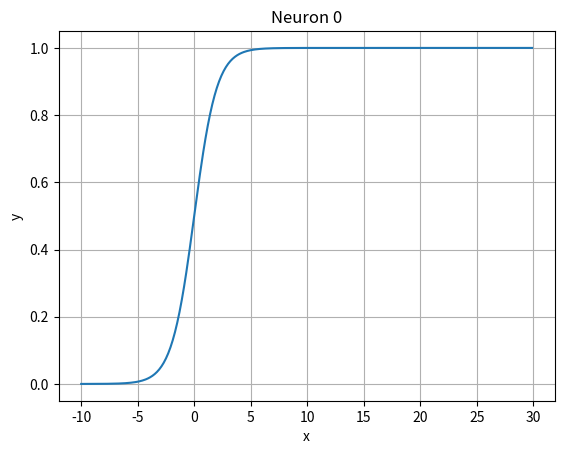

Here is the Python script that generated this plot: (Note: this script raises an exception after producing the figure.)
# Imports
import matplotlib.pyplot as plt
import math
import random
import numpy as np
from scipy.special import expit

dot = np.dot
_sigmoid  = expit

def _d_sigmoid( x):
  return _sigmoid(x)*(1-_sigmoid(x))

# Neuron class
class Neuron:
  def __init__(self, name, **kwargs):
    self.name = name
    self.input_connections = []
    self.output_connections = []
    self.bias = kwargs["bias"]
    self.inputs = None
    self.weights = kwargs["weights"]
    self.correct = None
    self.predicted = None

    self.activation = kwargs["activation"]
    self.d_activation = kwargs["derivative activation"]

  def __repr__(self):
    return str(self.name)

  def copy(self, name):
    neuron = Neuron(name)
    neuron.weights = self.weights.copy()
    neuron.bias = self.bias
    return neuron

  def find_paths(self, neuron):
    paths = set()

    for i, previous in enumerate(self.input_connections):
      if neuron is previous:
        paths.add(i)
        continue
      if neuron in previous.neurons:
        paths.add(i)

    return paths

  @property
  def neurons(self):
    neurons = set()
    neurons.update(self.input_connections)
    for neuron in self.input_connections:
        neurons.update(neuron.input_connections)
    return neurons

  def dp_w(self, neuron, i,):

    a = self.linear()

    b = self.d_activation(a)

    c = self.da_w(neuron,i)

    return b*c

  def da_w(self, neuron, i):
    if not self.input_connections:
      return self.inputs[0]

    paths = self.find_paths(neuron)
    if neuron is self:
      assert not paths, f"{paths=}"

      return self.input_connections[i].predict()

    # raise NotImplementedError()
    previous_errors = []
    for j in paths:
      previous_neuron = self.input_connections[j]
      previous_errors.append(self._w[j] * previous_neuron.dp_w(neuron, i))
    return sum(previous_errors)

  def dp_b(self, neuron):
      a = self.linear()
      b = self.d_activation(a)
      c = self.da_b(neuron)
      return b*c

  def da_b(self, neuron):
    if not self.input_connections:
      return 1
      # raise NotImplementedError(f"{neuron=}")

    paths = self.find_paths(neuron)

    if neuron is self:
      assert not paths, f"{paths=}"
      return 1

    previous_errors = []
    for j in paths:
      previous_neuron = self.input_connections[j]
      previous_errors.append(self._w[j] * previous_neuron.dp_b(neuron))

    return sum(previous_errors)

  def linear(self):
    x = self.inputs
    w = self.weights
    b = self.bias
    assert len(w) == len(x), f"{self=}, {w=}, {x=}"
    return  dot(w, x) + b

  def predict(self, inputs=None):
    if self.predicted is not None:
      return self.predicted

    if inputs is not None:
      self.inputs = inputs
    else:
      if self.inputs is None:
        assert self.previous_layer
        self.inputs = []
        for neuron in self.previous_layer:
          self.inputs.append(neuron.predict())

    value = self.linear()
    return self.activation(value)

  def plot(self):
    x = list(i/10 for i in range(-100, 300))
    y = []
    for i in x:
      y.append(self.predict(inputs=[i]))

    plt.plot(x, y)
    plt.title(f"Neuron {self.name}")
    plt.xlabel("x")
    plt.ylabel("y")
    plt.grid(True)
    plt.show()

params = {
    "weights": [1],
    "bias": 0,
    "activation":_sigmoid,
    "derivative activation":_d_sigmoid,
}
neuron0 = Neuron(0, **params)
neuron0.plot()




#################################################################################
dataset = {
    "inputs":[],
    "outputs":[],
    "tolerance":[],
}
for i in range(50):
  input = 24*i/50
  if input<=12:
    dataset["inputs"].append([input,])
    dataset["outputs"].append([0,])
    dataset["tolerance"].append([0, 0.4])
    continue
  dataset["inputs"].append([input,])
  dataset["outputs"].append([1])
  dataset["tolerance"].append([0.6, 1])

training  = {
    "inputs":[],
    "outputs":[],
    "tolerance":[],
}
check  = {
    "inputs":[],
    "outputs":[],
    "tolerance":[],
}
for i, _ in enumerate(dataset["inputs"]):
  if i%2 == 0:
    check["inputs"].append(dataset["inputs"][i])
    check["outputs"].append(dataset["outputs"][i])
    check["tolerance"].append(dataset["tolerance"][i])
    continue
  training["inputs"].append(dataset["inputs"][i])
  training["outputs"].append(dataset["outputs"][i])
  training["tolerance"].append(dataset["tolerance"][i])

params = {
    "weights": [1],
    "bias": 0,
    "activation":_sigmoid,
    "derivative activation":_d_sigmoid,
}
neuron0 = Neuron(0, **params)
params = {
    "neurons": [
        neuron0
    ],
    "inputs":[neuron0],
    "outputs":[neuron0],
    "connections":[],
    "training":training,
}

network = Network(name=0, **params)
network.train(repetitions=1000)
network.test(check)
network.plot()
